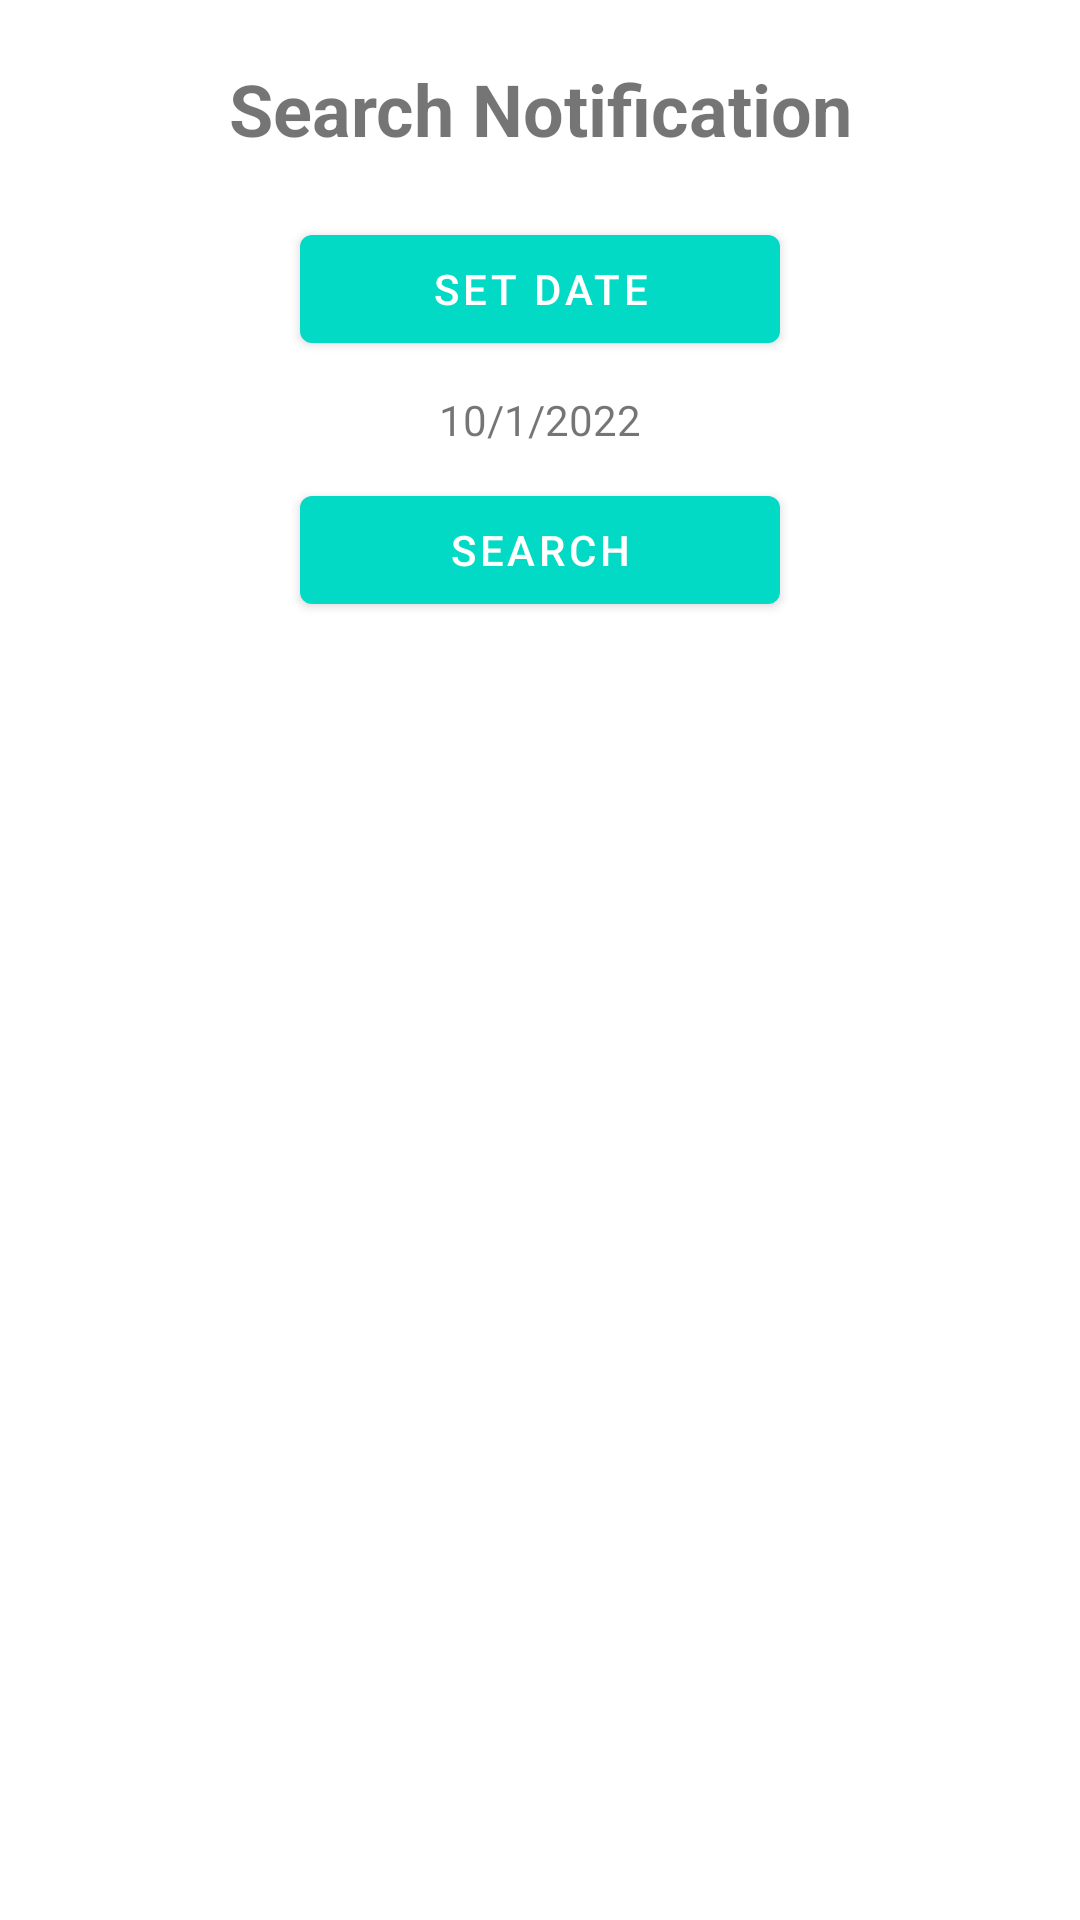

The Android layout XML behind this screen, and the referenced resources:
<!-- AndroidManifest.xml: application theme Theme.ChatBotApp -->
<!-- res/layout/activity_notification_search.xml -->
<?xml version="1.0" encoding="utf-8"?>
<LinearLayout xmlns:android="http://schemas.android.com/apk/res/android"
    xmlns:app="http://schemas.android.com/apk/res-auto"
    xmlns:tools="http://schemas.android.com/tools"
    android:layout_width="match_parent"
    android:layout_height="match_parent"
    android:orientation="vertical"
    tools:context=".NotificationSearch">

    <TextView
        android:id="@+id/textView4"
        android:layout_width="match_parent"
        android:layout_height="wrap_content"
        android:text="Search Notification"
        android:textAlignment="center"
        android:textSize="24dp"
        android:layout_marginTop="20dp"
        android:textStyle="bold" />

    <Button
        android:id="@+id/btnSetDate"
        android:layout_width="match_parent"
        android:layout_height="wrap_content"
        android:onClick="setDate"
        android:layout_marginTop="20dp"
        android:layout_marginLeft="100dp"
        android:layout_marginRight="100dp"
        android:text="Set Date" />

    <TextView
        android:id="@+id/tvShowSearchNotificationDate"
        android:layout_width="match_parent"
        android:layout_height="wrap_content"
        android:layout_marginLeft="20dp"
        android:layout_marginRight="20dp"
        android:layout_marginTop="10dp"
        android:layout_marginBottom="10dp"
        android:text="10/1/2022"
        android:textAlignment="center" />

    <Button
        android:id="@+id/btnSearchNotification"
        android:layout_width="match_parent"
        android:layout_height="wrap_content"
        android:layout_marginLeft="100dp"
        android:layout_marginRight="100dp"
        android:text="Search" />
</LinearLayout>
<!-- resources referenced by this layout -->
<resources>
  <style name="Theme.ChatBotApp" parent="Theme.MaterialComponents.DayNight.DarkActionBar">
          
          <item name="colorPrimary">@color/teal_200</item>
          <item name="colorPrimaryVariant">@color/teal_700</item>
          <item name="colorOnPrimary">@color/white</item>
          
          <item name="colorSecondary">@color/teal_200</item>
          <item name="colorSecondaryVariant">@color/teal_700</item>
          <item name="colorOnSecondary">@color/black</item>
          
          <item name="android:statusBarColor" tools:targetApi="l">?attr/colorPrimaryVariant</item>
          
      </style>
  <!-- not gathered from this repository: default colours our renderer supplied (Android Studio template values) -->
  <color name="teal_200">#FF03DAC5</color>
  <color name="teal_700">#FF018786</color>
  <color name="black">#FF000000</color>
  <color name="white">#FFFFFFFF</color>
</resources>
